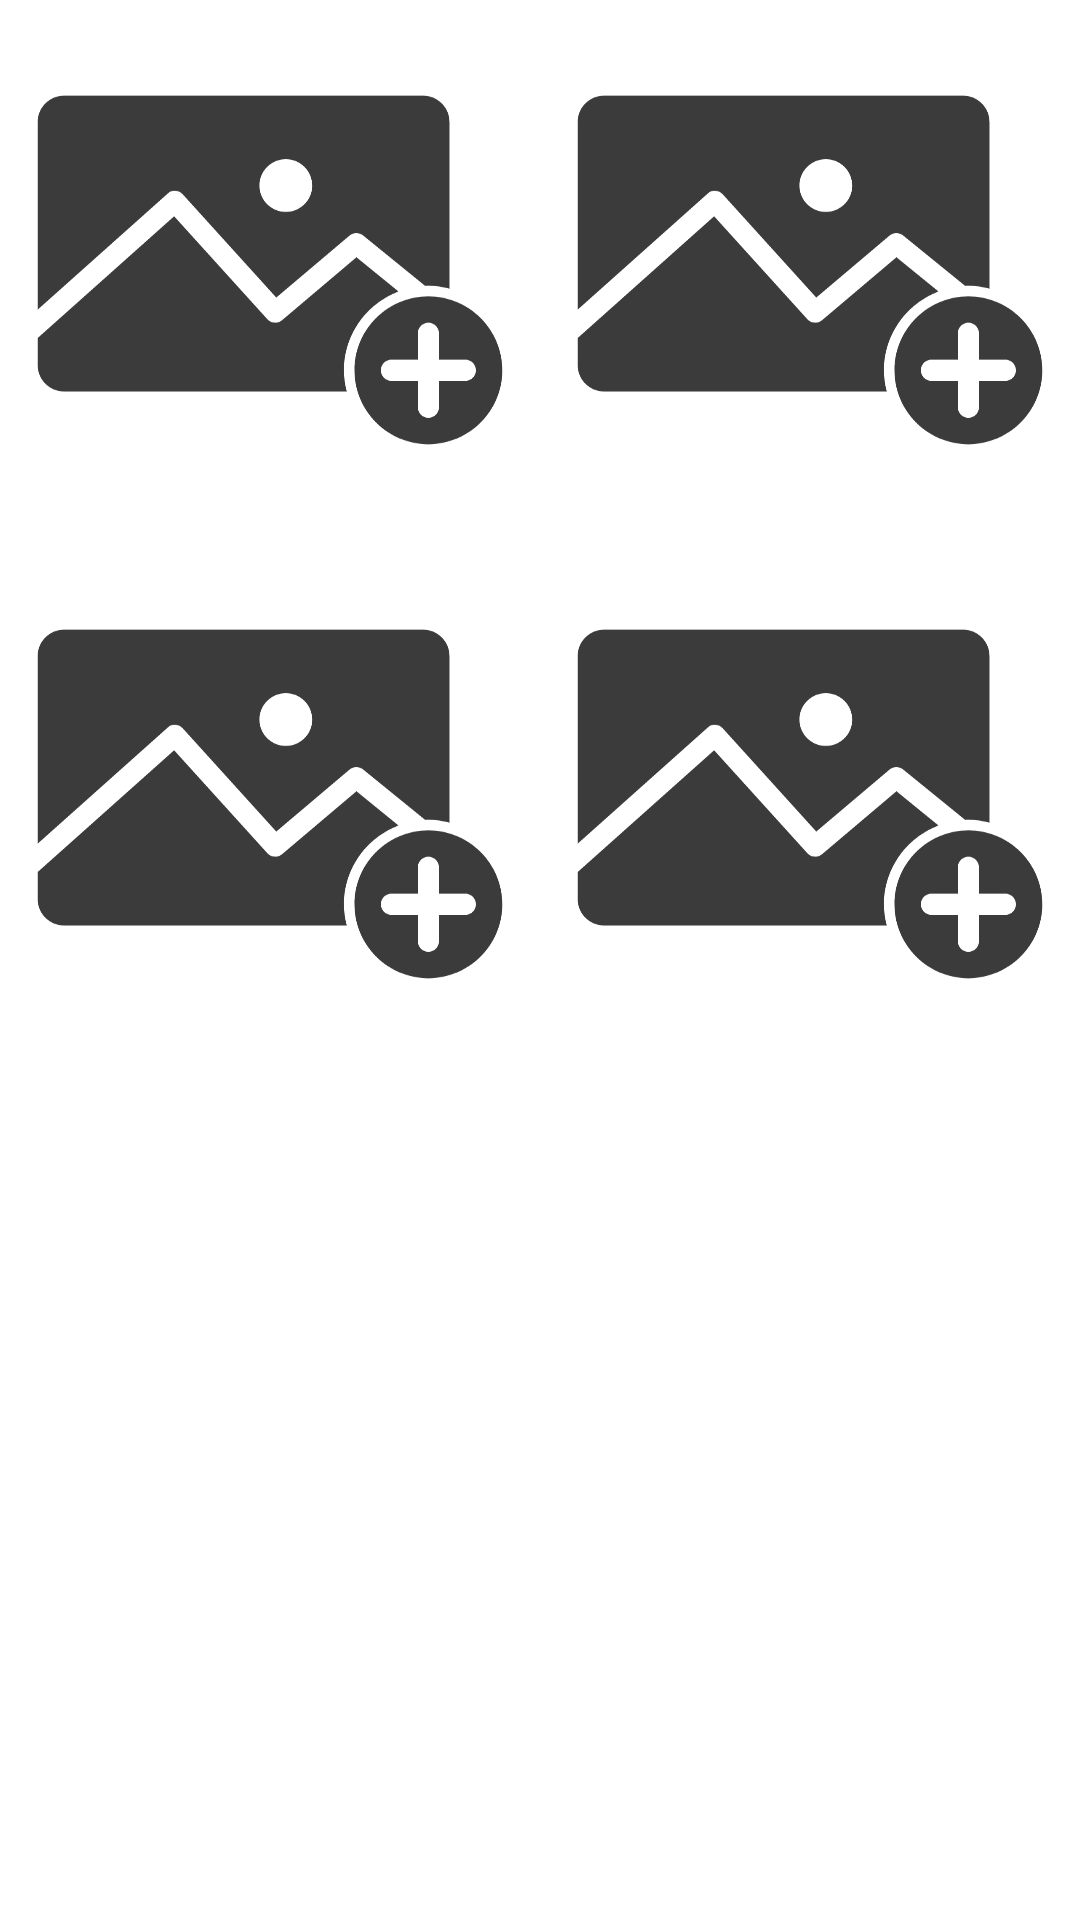

Reconstruct the res/layout file that produces this screen, plus the resources it refers to.
<!-- AndroidManifest.xml: application theme AppTheme -->
<!-- res/layout/two_by_two_mosaic_layout.xml -->
<?xml version="1.0" encoding="utf-8"?>
<androidx.constraintlayout.widget.ConstraintLayout xmlns:android="http://schemas.android.com/apk/res/android"
    xmlns:app="http://schemas.android.com/apk/res-auto"
    android:layout_width="match_parent"
    android:layout_height="match_parent"
    android:background="#ffffff">

    <androidx.constraintlayout.widget.Guideline
        android:id="@+id/guideline"
        android:layout_width="wrap_content"
        android:layout_height="wrap_content"
        android:orientation="vertical"
        app:layout_constraintGuide_percent="0.5" />

    <ImageView
        android:id="@+id/image1"
        android:layout_width="0dp"
        android:layout_height="0dp"
        android:layout_margin="2dp"
        android:scaleType="fitXY"
        app:layout_constraintDimensionRatio="H,1:1"
        app:layout_constraintEnd_toStartOf="@+id/guideline"
        app:layout_constraintHorizontal_weight="1"
        app:layout_constraintStart_toStartOf="parent"
        app:layout_constraintTop_toTopOf="parent"
        app:layout_constraintVertical_weight="1"
        app:srcCompat="@drawable/ic_add_image" />

    <ImageView
        android:id="@+id/image2"
        android:layout_width="0dp"
        android:layout_height="0dp"
        android:layout_margin="2dp"
        android:scaleType="fitXY"
        app:layout_constraintDimensionRatio="H,1:1"
        app:layout_constraintEnd_toEndOf="parent"
        app:layout_constraintHorizontal_weight="1"
        app:layout_constraintStart_toEndOf="@id/guideline"
        app:layout_constraintTop_toTopOf="parent"
        app:layout_constraintVertical_weight="1"
        app:srcCompat="@drawable/ic_add_image" />

    <ImageView
        android:id="@+id/image3"
        android:layout_width="0dp"
        android:layout_height="0dp"
        android:layout_margin="2dp"
        android:scaleType="fitXY"
        app:layout_constraintDimensionRatio="H,1:1"
        app:layout_constraintEnd_toStartOf="@id/guideline"
        app:layout_constraintHorizontal_bias="1.0"
        app:layout_constraintHorizontal_weight="1"
        app:layout_constraintStart_toStartOf="parent"
        app:layout_constraintTop_toBottomOf="@id/image1"
        app:layout_constraintVertical_weight="1"
        app:srcCompat="@drawable/ic_add_image" />

    <ImageView
        android:id="@+id/image4"
        android:layout_width="0dp"
        android:layout_height="0dp"
        android:layout_margin="2dp"
        android:scaleType="fitXY"
        app:layout_constraintDimensionRatio="H,1:1"
        app:layout_constraintEnd_toEndOf="parent"
        app:layout_constraintHorizontal_weight="1"
        app:layout_constraintStart_toEndOf="@id/guideline"
        app:layout_constraintTop_toBottomOf="@id/image2"
        app:layout_constraintVertical_weight="1"
        app:srcCompat="@drawable/ic_add_image" />
</androidx.constraintlayout.widget.ConstraintLayout>
<!-- resources referenced by this layout -->
<resources>
  <!-- drawable ic_add_image (drawable) -->
  <vector xmlns:android="http://schemas.android.com/apk/res/android"
      android:width="100dp"
      android:height="100dp"
      android:viewportWidth="100"
      android:viewportHeight="100">
      <path
          android:fillColor="#3B3B3B"
          android:pathData="M11,17C8.23,17 6,19.23 6,22V57.5L30.656,35.5C30.944,35.236 31.302,35.063 31.688,35C32.015,34.953 32.35,34.989 32.661,35.103C32.972,35.218 33.249,35.408 33.469,35.656L51.188,55.219L65.063,43.469C65.418,43.165 65.87,42.995 66.338,42.989C66.806,42.983 67.262,43.142 67.625,43.438L79.406,53.032C79.606,53.021 79.798,53 80,53C81.387,53 82.716,53.2 84,53.532V22C84,19.23 81.77,17 79,17H11ZM53,29C55.761,29 58,31.239 58,34C58,36.761 55.761,39 53,39C50.239,39 48,36.761 48,34C48,31.239 50.239,29 53,29ZM31.844,39.813L6,62.875V68C6,70.77 8.23,73 11,73H64.531C64.199,71.716 64,70.387 64,69C64,62.163 68.31,56.353 74.344,54.063L66.375,47.594L52.281,59.5C51.89,59.831 51.387,60 50.875,59.971C50.363,59.942 49.882,59.717 49.531,59.344L31.844,39.813ZM80,55C72.268,55 66,61.268 66,69C66,76.732 72.268,83 80,83C87.732,83 94,76.732 94,69C94,61.268 87.732,55 80,55ZM80,60C81.105,60 82,60.895 82,62V67H87C88.105,67 89,67.895 89,69C89,70.105 88.105,71 87,71H82V76C82,77.105 81.105,78 80,78C78.895,78 78,77.105 78,76V71H73C71.895,71 71,70.105 71,69C71,67.895 71.895,67 73,67H78V62C78,60.895 78.895,60 80,60Z" />
  </vector>
  <style name="AppTheme" parent="Theme.AppCompat.Light.NoActionBar">
          
          <item name="colorPrimary">@color/colorPrimary</item>
          <item name="colorPrimaryDark">@color/colorPrimaryDark</item>
          <item name="colorAccent">@color/colorAccent</item>
      </style>
  <color name="colorPrimary">@color/colorBackground</color>
  <color name="colorPrimaryDark">@color/colorBackground</color>
  <color name="colorAccent">#D81B60</color>
  <color name="colorBackground">#303134</color>
</resources>
